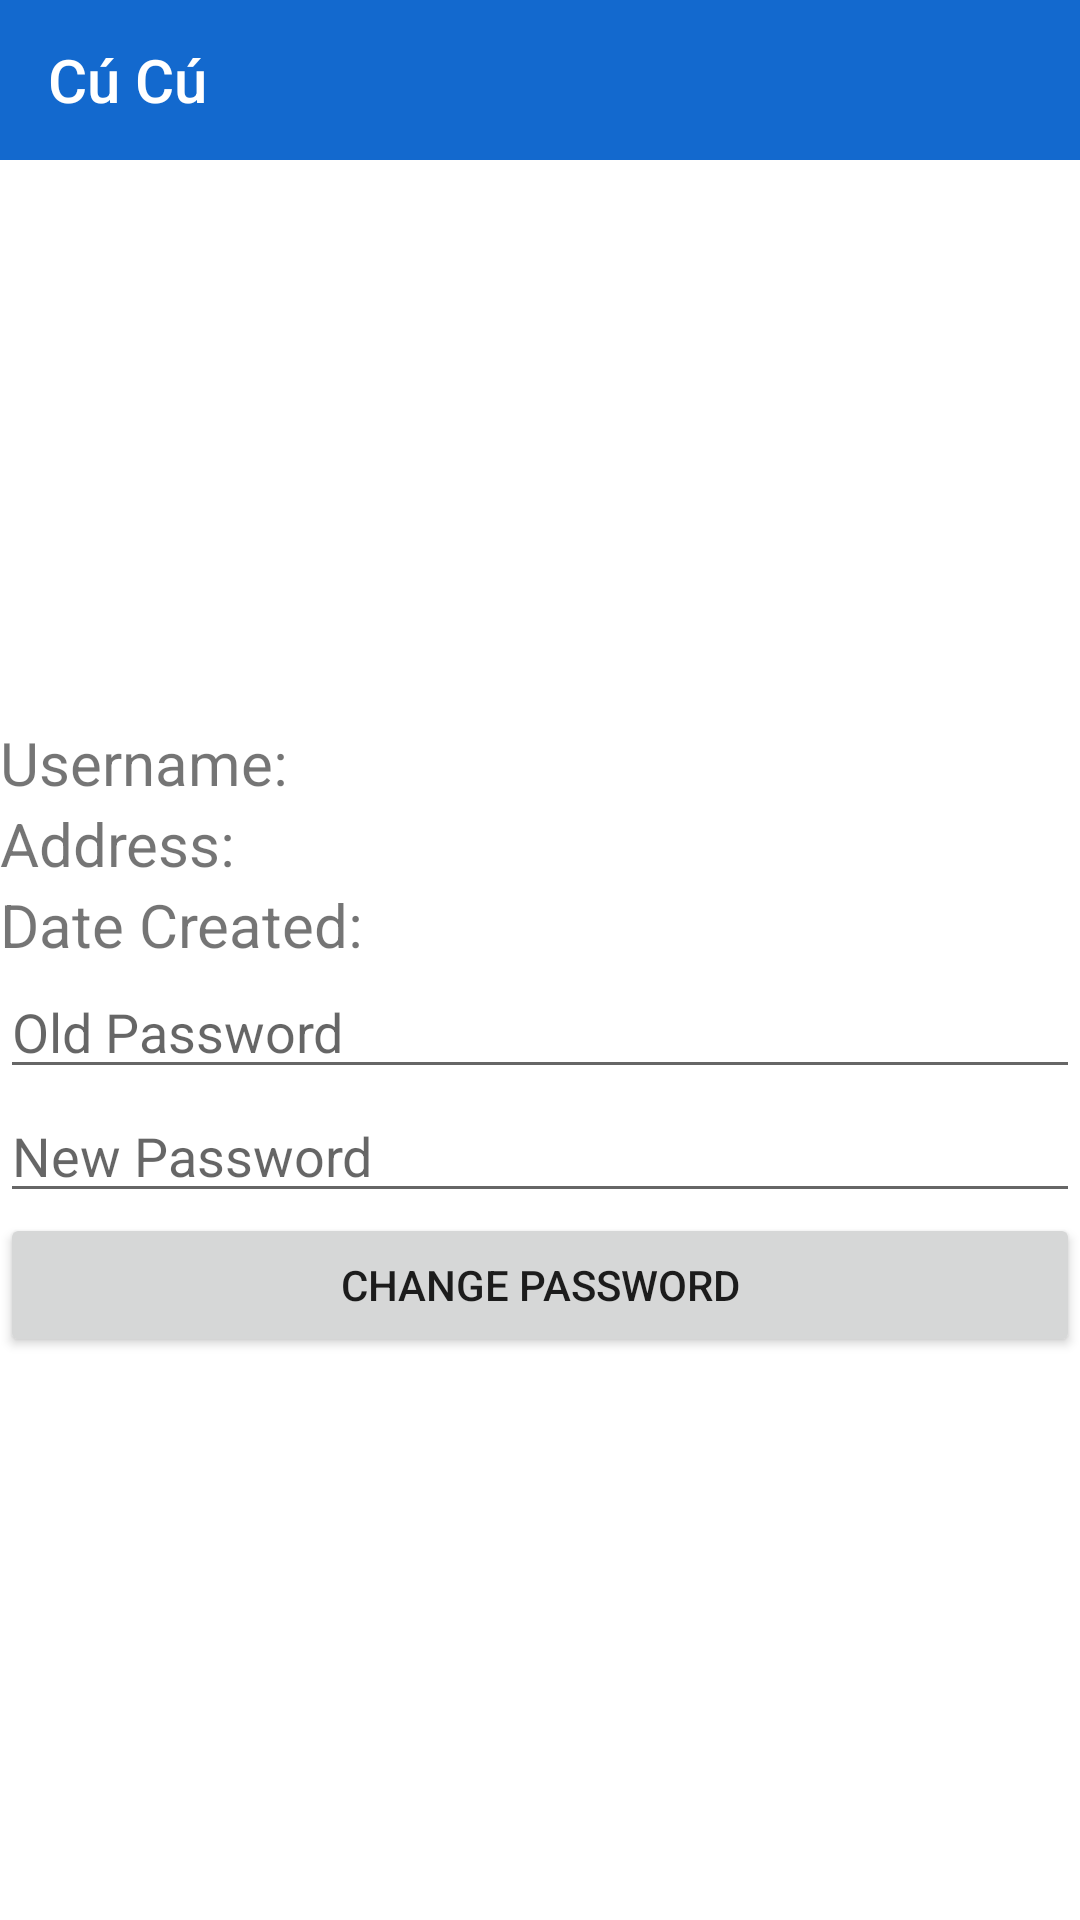

Produce the Android XML layout that renders to this screen, including the resource entries it uses.
<!-- AndroidManifest.xml: application theme Theme.AppCompat.Light.NoActionBar -->
<!-- res/layout/activity_profile.xml -->
<?xml version="1.0" encoding="utf-8"?>
<LinearLayout xmlns:android="http://schemas.android.com/apk/res/android"
    xmlns:app="http://schemas.android.com/apk/res-auto"
    xmlns:tools="http://schemas.android.com/tools"
    android:layout_width="match_parent"
    android:layout_height="match_parent"
    android:orientation="vertical"
    android:weightSum="12"
    android:background="#ffffff"
    tools:context=".activity.ProfileActivity">

    <android.support.v7.widget.Toolbar
        android:id="@+id/my_toolbar"
        android:layout_width="match_parent"
        android:layout_height="0dp"
        android:layout_weight="1"
        android:background="@color/colorToolbar"
        android:theme="@style/ToolBarStyle"
        app:popupTheme="@style/ThemeOverlay.AppCompat.Light"
        app:title="Cú Cú"
        app:titleTextColor="#ffffff" />

    <LinearLayout
        android:gravity="center"
        android:orientation="vertical"
        android:layout_weight="11"
        android:layout_width="match_parent"
        android:layout_height="0dp">

        <TextView
            android:text="Username: "
            android:textSize="20dp"
            android:id="@+id/txtUsername"
            android:layout_width="match_parent"
            android:layout_height="wrap_content" />

        <TextView
            android:text="Address: "
            android:textSize="20dp"
            android:id="@+id/txtAddress"
            android:layout_width="match_parent"
            android:layout_height="wrap_content" />

        <TextView
            android:text="Date Created: "
            android:textSize="20dp"
            android:id="@+id/txtDateCreated"
            android:layout_width="match_parent"
            android:layout_height="wrap_content" />


        <EditText
            android:hint="Old Password"
            android:id="@+id/edtOldPassword"
            android:layout_width="match_parent"
            android:layout_height="wrap_content" />

        <EditText
            android:inputType="textPassword"
            android:hint="New Password"
            android:id="@+id/edtNewPassword"
            android:layout_width="match_parent"
            android:layout_height="wrap_content" />

        <Button
            android:text="Change Password"
            android:id="@+id/btnChangePassword"
            android:layout_width="match_parent"
            android:layout_height="wrap_content" />

    </LinearLayout>

</LinearLayout>
<!-- resources referenced by this layout -->
<resources>
  <color name="colorToolbar">#1369CE</color>
  <style name="ToolBarStyle" parent="Theme.AppCompat">
          <item name="android:textColorPrimary">@android:color/white</item>
          <item name="android:textColorSecondary">@android:color/white</item>
          <item name="actionMenuTextColor">@android:color/white</item>
      </style>
</resources>
